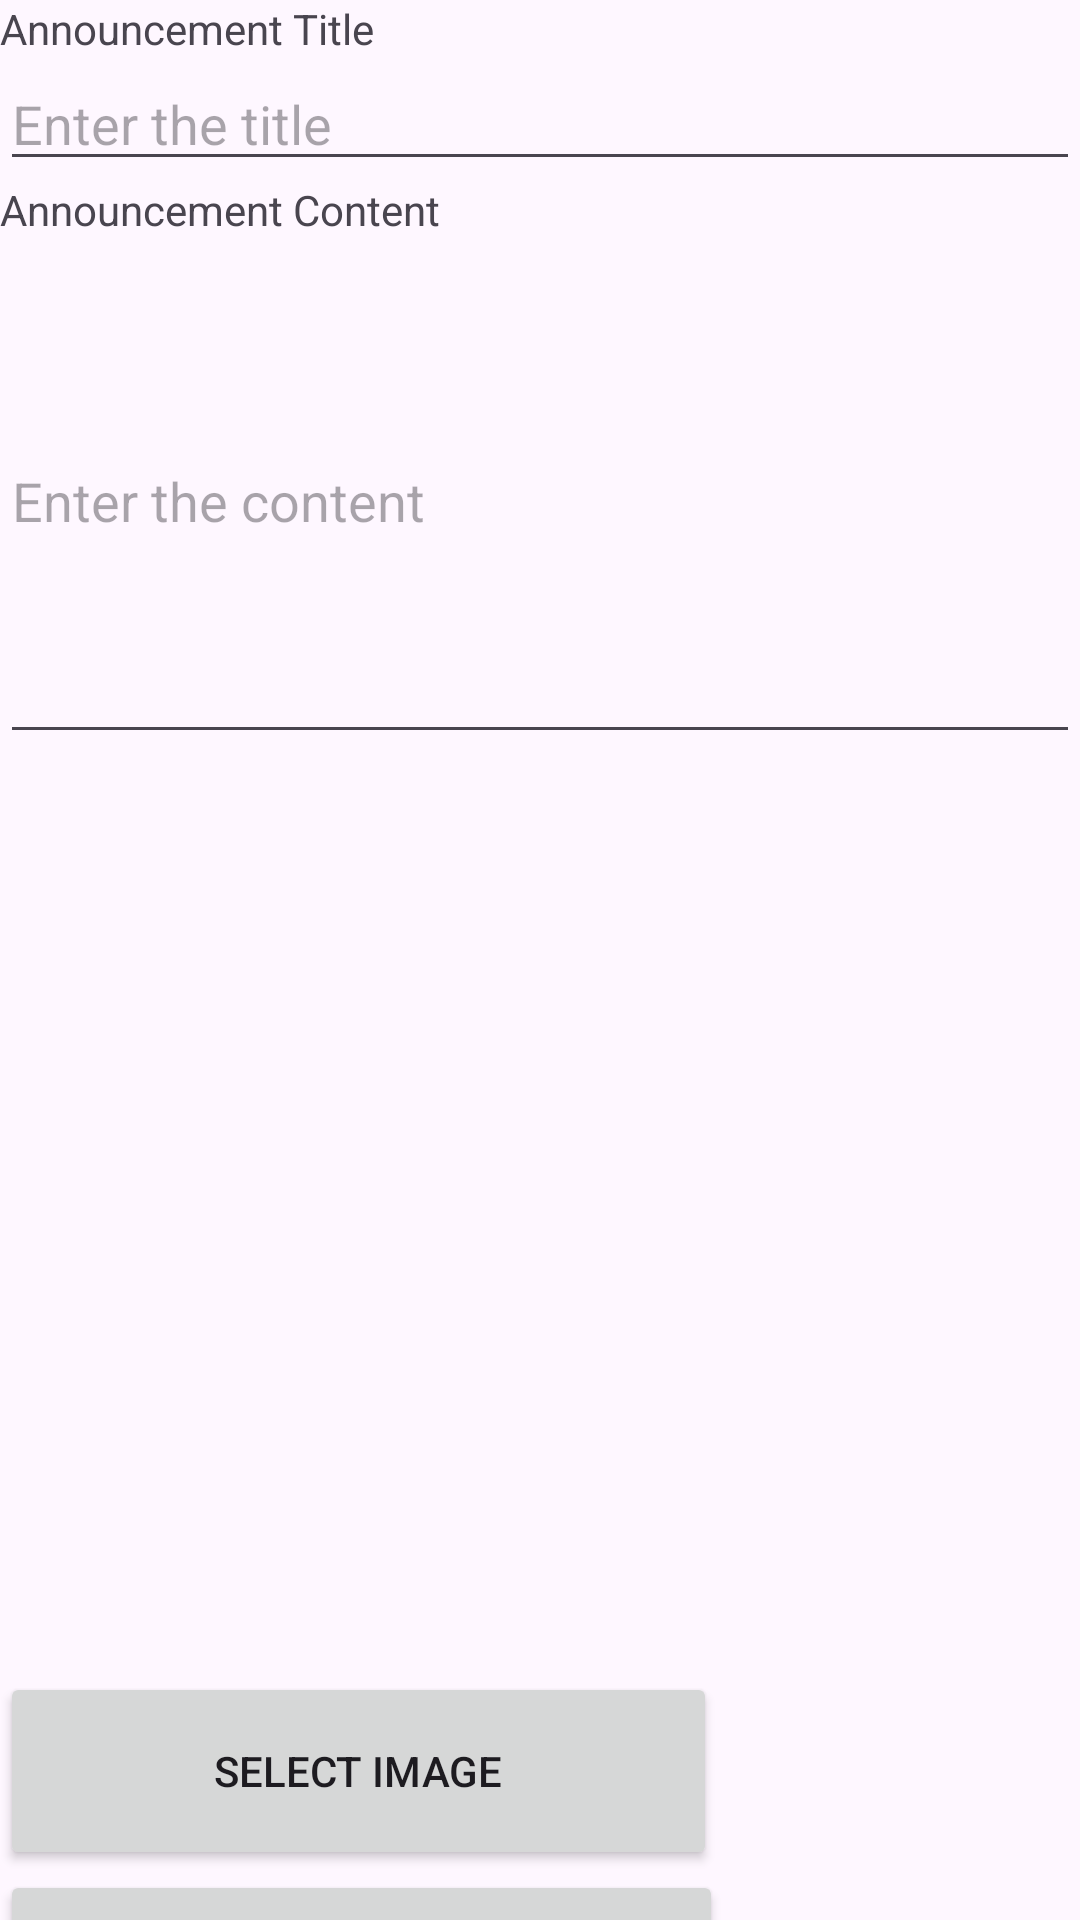

Here is an Android app screen rendered from its layout file. Give the layout XML and the strings, colors and styles it references.
<!-- AndroidManifest.xml: application theme Theme.Mezunapp -->
<!-- res/layout/fragment_post_announcement.xml -->
<?xml version="1.0" encoding="utf-8"?>
<LinearLayout xmlns:android="http://schemas.android.com/apk/res/android"
    android:id="@+id/selectPostImage"
    android:layout_width="match_parent"
    android:layout_height="match_parent"
    android:orientation="vertical">

    
    <TextView
        android:layout_width="match_parent"
        android:layout_height="wrap_content"
        android:text="Announcement Title" />

    <EditText
        android:id="@+id/postTitle"
        android:layout_width="match_parent"
        android:layout_height="wrap_content"
        android:hint="Enter the title" />

    
    <TextView
        android:layout_width="match_parent"
        android:layout_height="wrap_content"
        android:text="Announcement Content" />

    <EditText
        android:id="@+id/postText"
        android:layout_width="match_parent"
        android:layout_height="172dp"
        android:hint="Enter the content"
        android:inputType="textMultiLine"
        android:maxLines="10"
        android:minLines="4" />

    
    <ImageView
        android:id="@+id/postImage"
        android:layout_width="match_parent"
        android:layout_height="306dp"
        android:adjustViewBounds="true"
        android:scaleType="centerCrop"
        android:src="@drawable/user_solid" />

    
    <Button
        android:id="@+id/buttonSelectImage"
        android:layout_width="239dp"
        android:layout_height="66dp"
        android:text="Select Image" />

    
    <Button
        android:id="@+id/buttonPost"
        android:layout_width="241dp"
        android:layout_height="71dp"
        android:text="Post Announcement" />
</LinearLayout>
<!-- resources referenced by this layout -->
<resources>
  <style name="Theme.Mezunapp" parent="Base.Theme.Mezunapp" />
  <style name="Base.Theme.Mezunapp" parent="Theme.Material3.DayNight.NoActionBar">
          
          
      </style>
</resources>
